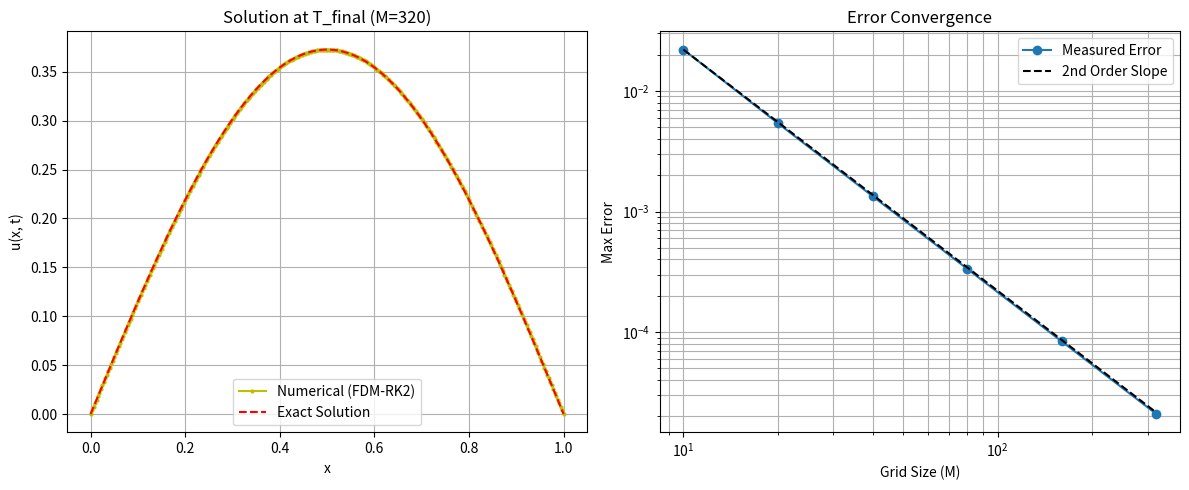

This figure's Python source:
import numpy as np
import matplotlib.pyplot as plt
import time


#Calculate the error and order of convergence
def error_analysis(u, u_exact, M, prev_error) -> tuple[float, float]:
    error = np.zeros(M + 1)
    for i in range(M + 1):
        error[i] = u[i] - u_exact[i]

    max_error = np.max(np.abs(error))

    order = 0.0
    if prev_error > 1e-15:
        order = np.log(prev_error / max_error) / np.log(2)

    return max_error, order

def timer(func):
    def new_func(*args,**kwargs):
        start = time.perf_counter() # Switched to perf_counter for precision
        result = func(*args,**kwargs)
        end = time.perf_counter()
        return result, (end-start)
    return new_func

def error_analysis(u, u_exact, M, prev_error) -> tuple[float, float]:
    max_error = np.max(np.abs(u - u_exact)) # Vectorized for speed
    order = 0.0
    if prev_error > 1e-15:
        order = np.log(prev_error / max_error) / np.log(2)
    return max_error, order

def plot_results(L, x, u, u_exact, ms, errors):
    fig, (ax1, ax2) = plt.subplots(1, 2, figsize=(12, 5))

    # Plot 1: Solution Comparison (Final M)
    ax1.plot(x, u, 'yo-', label='Numerical (FDM-RK2)', markersize=2)
    ax1.plot(x, u_exact, 'r--', label='Exact Solution', markersize=10)
    ax1.set_title(f"Solution at T_final (M={len(x)-1})")
    ax1.set_xlabel("x")
    ax1.set_ylabel("u(x, t)")
    ax1.legend()
    ax1.grid(True)

    # Plot 2: Log-Log Error Convergence
    ax2.loglog(ms, errors, 'o-', label='Measured Error')
    # Reference line for 2nd order convergence (Slope = 2)
    ax2.loglog(ms, [errors[0]*(ms[0]/m)**2 for m in ms], 'k--', label='2nd Order Slope')
    ax2.set_title("Error Convergence")
    ax2.set_xlabel("Grid Size (M)")
    ax2.set_ylabel("Max Error")
    ax2.legend()
    ax2.grid(True, which="both", ls="-")
    
    plt.tight_layout()
    plt.show()

@timer
def FDM_RK2(L,T,M, alpha, u): 
    # Spatial and Temporal Discretization

    dx = L / M
    dt = 0.5 * dx * dx
    time_steps = T / dt

    # Initialize u arrays
    u_new = np.zeros(M + 1)
    u_star = np.zeros(M + 1)

    #Solver loop
    for t in range(int(time_steps)):


        # RK2 Method (Heun's Method)

        #1. initialise the intermediate step for all spatial oints

        u_star[0] = u[0]
        u_star[M] = u[M]
        u_new[0] = u[0]
        u_new[M] = u[M]

        for j in range(1,M):
            u_star[j] = u[j] + alpha * dt * (u[j+1]- 2*u[j] + u [j-1])/dx**2
        
        for i in range(1,M):

            #2. Now calculate the RK slopes

            k1 = alpha*(u[i+1]-2*u[i]+u[i-1])/dx**2

            k2 = alpha* (u_star[i+1] - 2*u_star[i] + u_star[i-1])/dx**2

            #3. now calculate the new u values
            u_new[i] = u[i] + 0.5 * dt * (k1 + k2)
        
        #update all the values for the next time step
        u, u_new = u_new, u
    
    return u


if __name__ == "__main__":
    L = 1.0
    T_final = 0.1
    alpha = 1.0

    ms, errors = [], []

    print("   M    |  Max Error (L_inf) |  Order  |  CPU Time (s) ")
    print("--------|--------------------|---------|---------------")

    prev_error = 0.0

    #So that the variables are not "possibly unbound" when we try to print them later
    u = None
    u_exact = None
    u_final = None
    x = None
    comp_time = 0.0

    for M in [10, 20, 40, 80, 160, 320]:

        x = np.linspace(0, L, M + 1)
        
        # Initial Condition
        u = np.sin(np.pi * np.linspace(0, L, M + 1))

        u, comp_time = FDM_RK2(L, T_final, M, alpha, u)

        # Exact Solution
        u_exact = np.sin(np.pi * np.linspace(0, L, M + 1)) * np.exp(-alpha * (np.pi ** 2) * T_final)

        #calculate error and order
        max_error, order = error_analysis(u, u_exact, M, prev_error)

        ms.append(M)
        errors.append(max_error)

        if (M == 10):
             print("  {0:4d}  |     {1:1.4e}     |    -    |   {2:1.4f}".format(M, max_error, comp_time))

        else:
             print("  {0:4d}  |     {1:1.4e}     |  {2:.3f}  |   {3:1.4f}".format(M, max_error, order, comp_time))
        prev_error = max_error
    
    # Plot results for the finest grid
    plot_results(L, x, u, u_exact, ms, errors)